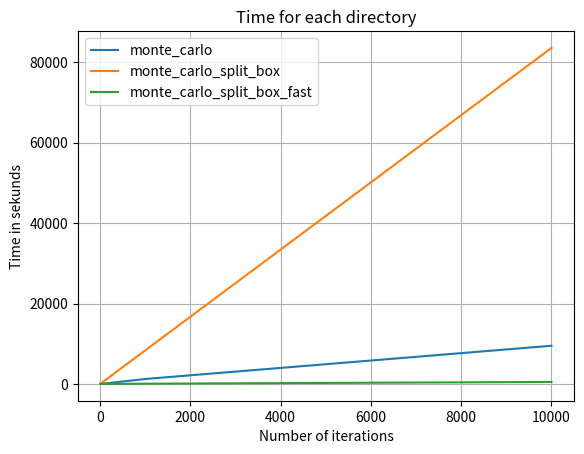

Write the Python code that produced this figure.
import matplotlib.pyplot as plt

nr_itteration = [10, 100, 1000, 10000]
time_monte_carlo = [13.795, 104.252, 1232.638, 9500.761]
time_monte_carlo_split_box = [85.854, 835.505, 8355, 83555]  #Two last numbers fals

time_monte_carlo_split_box_fast = [7.216, 10.990, 63.433, 494.070 ]

plt.plot(nr_itteration, time_monte_carlo)
plt.plot(nr_itteration, time_monte_carlo_split_box)
plt.plot(nr_itteration, time_monte_carlo_split_box_fast)
plt.legend(["monte_carlo" , "monte_carlo_split_box", "monte_carlo_split_box_fast"])
plt.title("Time for each directory")
plt.xlabel("Number of iterations")
plt.ylabel("Time in sekunds")
plt.grid()
plt.savefig("timeplot.pdf")
plt.show()